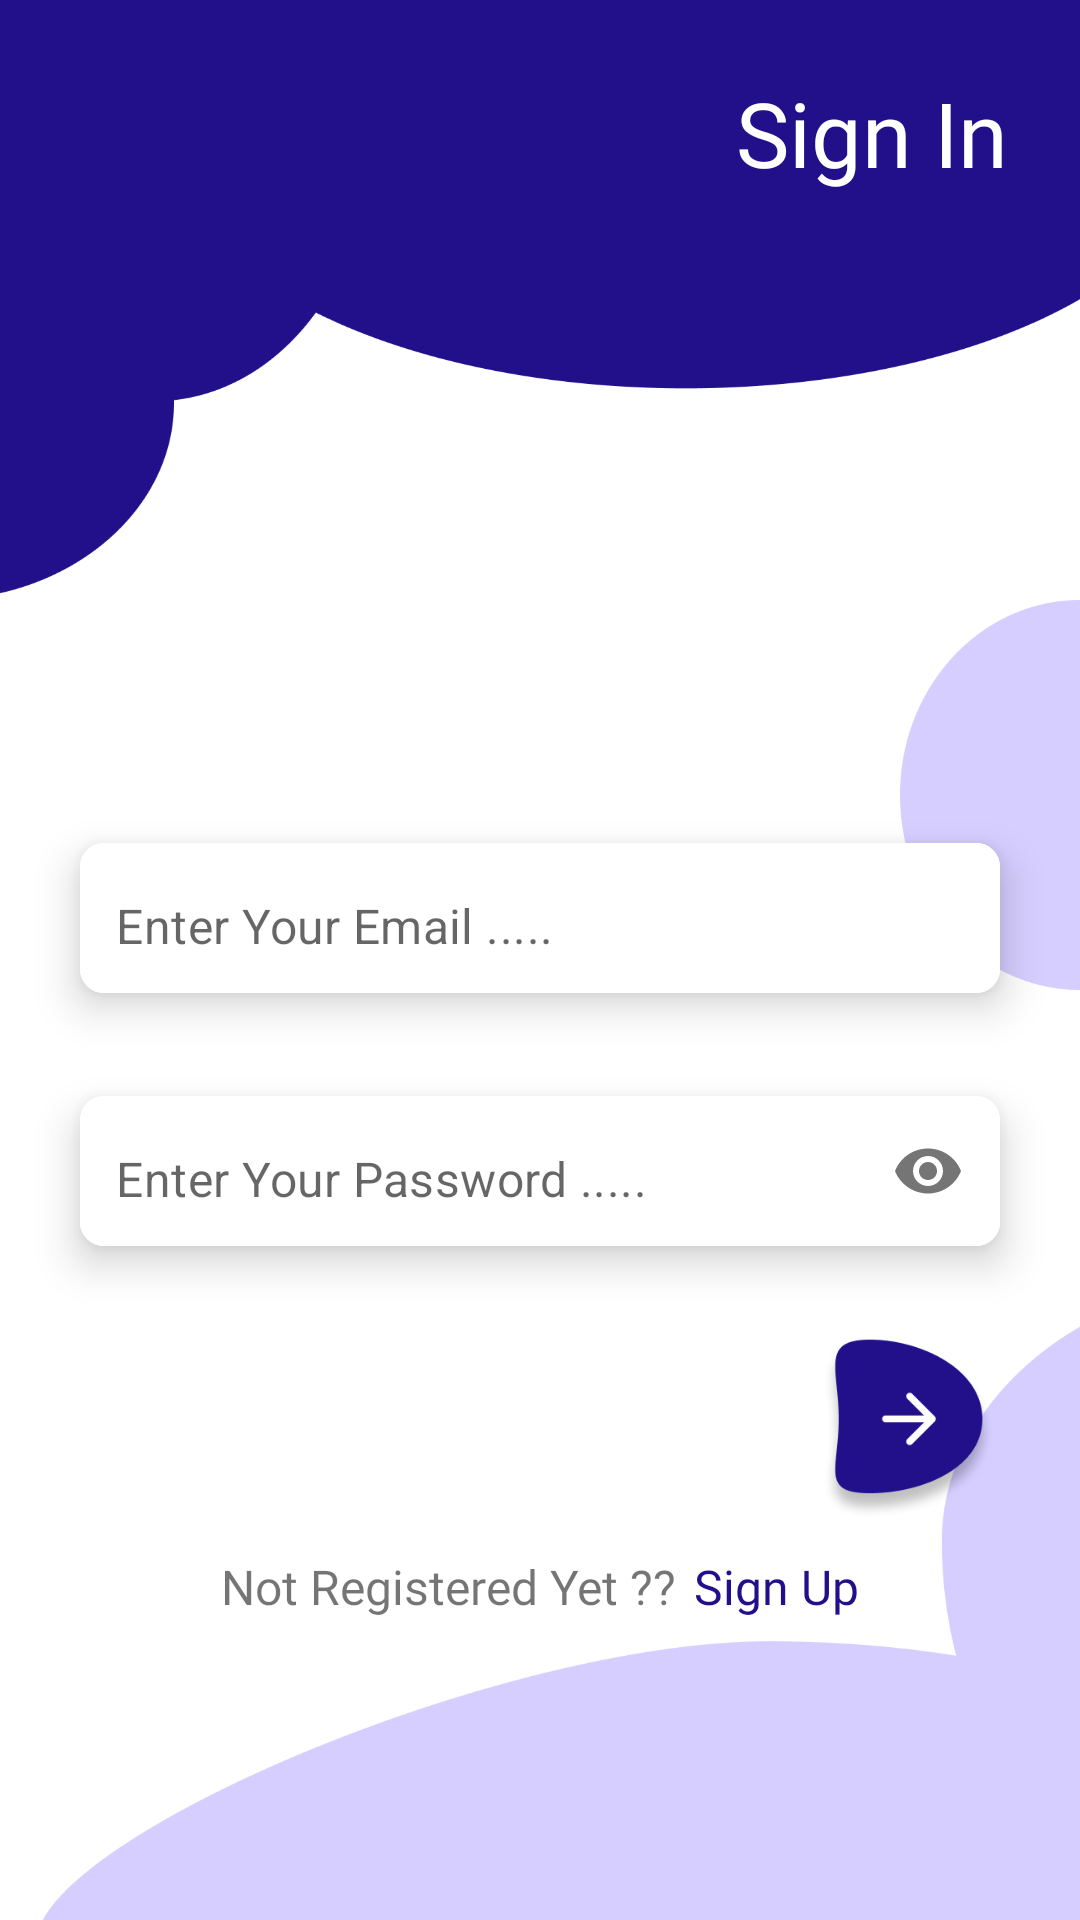

Here is an Android app screen rendered from its layout file. Give the layout XML and the strings, colors and styles it references.
<!-- AndroidManifest.xml: application theme Theme.KotlinToDoPractice -->
<!-- res/layout/fragment_sign_in.xml -->
<?xml version="1.0" encoding="utf-8"?>
<androidx.constraintlayout.widget.ConstraintLayout xmlns:android="http://schemas.android.com/apk/res/android"
    xmlns:app="http://schemas.android.com/apk/res-auto"
    xmlns:tools="http://schemas.android.com/tools"
    android:layout_width="match_parent"
    android:layout_height="match_parent"
    tools:context=".fragments.SignInFragment">


    <ImageView
        android:id="@+id/imageView"
        android:layout_width="wrap_content"
        android:layout_height="200dp"
        android:scaleType="fitXY"
        android:src="@drawable/design_one"
        app:layout_constraintEnd_toEndOf="parent"
        app:layout_constraintHorizontal_bias="0.5"
        app:layout_constraintStart_toStartOf="parent"
        app:layout_constraintTop_toTopOf="parent" />

    <ImageView
        android:id="@+id/imageView2"
        android:layout_width="60dp"
        android:layout_height="130dp"
        android:rotation="180"
        android:scaleType="fitXY"
        android:src="@drawable/ellipse_one"
        app:layout_constraintEnd_toEndOf="parent"
        app:layout_constraintTop_toBottomOf="@+id/imageView" />


    <ImageView
        android:id="@+id/imageView3"
        android:layout_width="0dp"
        android:layout_height="210dp"
        android:layout_marginStart="12dp"
        android:scaleType="fitXY"
        android:src="@drawable/design_two"
        app:layout_constraintBottom_toBottomOf="parent"
        app:layout_constraintEnd_toEndOf="parent"
        app:layout_constraintHorizontal_bias="0.5"
        app:layout_constraintStart_toStartOf="parent" />


    <TextView
        android:id="@+id/textView"
        android:layout_width="wrap_content"
        android:layout_height="wrap_content"
        android:layout_marginTop="24dp"
        android:layout_marginEnd="24dp"
        android:fontFamily="@font/inter_extra_bold"
        android:text="Sign In"
        android:textColor="@color/white"
        android:textSize="30sp"
        app:layout_constraintEnd_toEndOf="parent"
        app:layout_constraintTop_toTopOf="parent" />

    <com.google.android.material.card.MaterialCardView
        android:id="@+id/cardView1"
        android:layout_width="0dp"
        android:layout_height="wrap_content"
        android:layout_marginHorizontal="16dp"
        android:layout_marginTop="-64dp"
        app:cardCornerRadius="8dp"
        app:cardElevation="8dp"
        app:cardUseCompatPadding="true"
        app:layout_constraintEnd_toEndOf="parent"
        app:layout_constraintHorizontal_bias="0.5"
        app:layout_constraintStart_toStartOf="parent"
        app:layout_constraintTop_toBottomOf="@id/imageView2">


        <com.google.android.material.textfield.TextInputLayout
            android:layout_width="match_parent"
            android:layout_height="50dp"
            android:background="@color/white"
            app:boxStrokeWidth="0dp"
            app:boxStrokeWidthFocused="0dp"
            app:hintEnabled="false">

            <com.google.android.material.textfield.TextInputEditText
                android:id="@+id/emailEt"
                android:layout_width="match_parent"
                android:layout_height="50dp"
                android:paddingTop="15dp"
                android:background="@color/white"
                android:hint="@string/enter_your_email"
                android:inputType="textEmailAddress"
                android:paddingStart="12dp" />
        </com.google.android.material.textfield.TextInputLayout>


    </com.google.android.material.card.MaterialCardView>

    <com.google.android.material.card.MaterialCardView
        android:id="@+id/cardView2"
        android:layout_width="0dp"
        android:layout_height="wrap_content"
        android:layout_marginHorizontal="16dp"
        android:layout_marginTop="5dp"
        app:cardCornerRadius="8dp"
        app:cardElevation="8dp"
        app:cardUseCompatPadding="true"
        app:layout_constraintEnd_toEndOf="parent"
        app:layout_constraintHorizontal_bias="0.5"
        app:layout_constraintStart_toStartOf="parent"
        app:layout_constraintTop_toBottomOf="@id/cardView1">


        <com.google.android.material.textfield.TextInputLayout
            android:layout_width="match_parent"
            android:layout_height="50dp"
            android:background="@color/white"
            app:boxStrokeWidth="0dp"
            app:boxStrokeWidthFocused="0dp"
            app:hintEnabled="false"
            app:passwordToggleEnabled="true">

            <com.google.android.material.textfield.TextInputEditText
                android:id="@+id/passEt"
                android:layout_width="match_parent"
                android:layout_height="match_parent"
                android:paddingTop="15dp"
                android:background="@color/white"
                android:hint="@string/enter_your_pass"
                android:inputType="textPassword"
                android:paddingStart="12dp" />

        </com.google.android.material.textfield.TextInputLayout>


    </com.google.android.material.card.MaterialCardView>


    <ImageView
        android:id="@+id/nextBtn"
        android:layout_width="60dp"
        android:layout_height="60dp"
        android:layout_marginTop="16dp"
        android:layout_marginEnd="12dp"
        android:src="@drawable/btn"
        app:layout_constraintEnd_toEndOf="@id/cardView2"
        app:layout_constraintTop_toBottomOf="@id/cardView2" />


    <TextView
        android:id="@+id/textview32"
        android:layout_width="wrap_content"
        android:layout_height="wrap_content"
        android:layout_marginTop="12dp"
        android:fontFamily="@font/inter_regular"
        android:text="Not Registered Yet ??"
        android:textSize="16sp"
        app:layout_constraintEnd_toStartOf="@+id/textViewSignUp"
        app:layout_constraintHorizontal_bias="0.5"
        app:layout_constraintStart_toEndOf="@+id/imageView3"
        app:layout_constraintStart_toStartOf="@+id/guideline2"
        app:layout_constraintTop_toBottomOf="@id/nextBtn" />

    <TextView
        android:id="@+id/textViewSignUp"
        android:layout_width="wrap_content"
        android:layout_height="wrap_content"
        android:fontFamily="@font/inter_regular"
        android:text=" Sign Up"
        android:textColor="@color/text_color"
        android:textSize="16sp"
        app:layout_constraintEnd_toStartOf="@+id/guideline3"
        app:layout_constraintHorizontal_bias="0.5"
        app:layout_constraintStart_toEndOf="@+id/textview32"
        app:layout_constraintTop_toTopOf="@id/textview32" />

    <androidx.constraintlayout.widget.Guideline
        android:id="@+id/guideline2"
        android:layout_width="wrap_content"
        android:layout_height="wrap_content"
        android:orientation="vertical"
        app:layout_constraintGuide_percent="0.20" />

    <androidx.constraintlayout.widget.Guideline
        android:id="@+id/guideline3"
        android:layout_width="wrap_content"
        android:layout_height="wrap_content"
        android:orientation="vertical"
        app:layout_constraintGuide_percent="0.80" />

</androidx.constraintlayout.widget.ConstraintLayout>
<!-- resources referenced by this layout -->
<resources>
  <color name="text_color">#21108A</color>
  <color name="white">#FFFFFFFF</color>
  <!-- drawable btn: png bitmap (drawable, 16319 bytes) -->
  <!-- drawable design_one: png bitmap (drawable, 12106 bytes) -->
  <!-- drawable design_two: png bitmap (drawable, 13185 bytes) -->
  <!-- drawable ellipse_one: png bitmap (drawable, 5500 bytes) -->
  <string name="enter_your_email">Enter Your Email .....</string>
  <string name="enter_your_pass">Enter Your Password .....</string>
  <style name="Theme.KotlinToDoPractice" parent="Theme.MaterialComponents.DayNight.NoActionBar">
          
          <item name="colorPrimary">@color/purple_500</item>
          <item name="colorPrimaryVariant">@color/purple_700</item>
          <item name="colorOnPrimary">@color/white</item>
          
          <item name="colorSecondary">@color/secondary_color</item>
          <item name="colorSecondaryVariant">@color/teal_700</item>
          <item name="colorOnSecondary">@color/black</item>
          
          <item name="android:statusBarColor" tools:targetApi="l">@color/secondary_color</item>
          
      </style>
  <color name="purple_500">#FF6200EE</color>
  <color name="purple_700">#FF3700B3</color>
  <color name="secondary_color">#D5CEFF</color>
  <color name="teal_700">#FF018786</color>
  <color name="black">#FF000000</color>
</resources>
